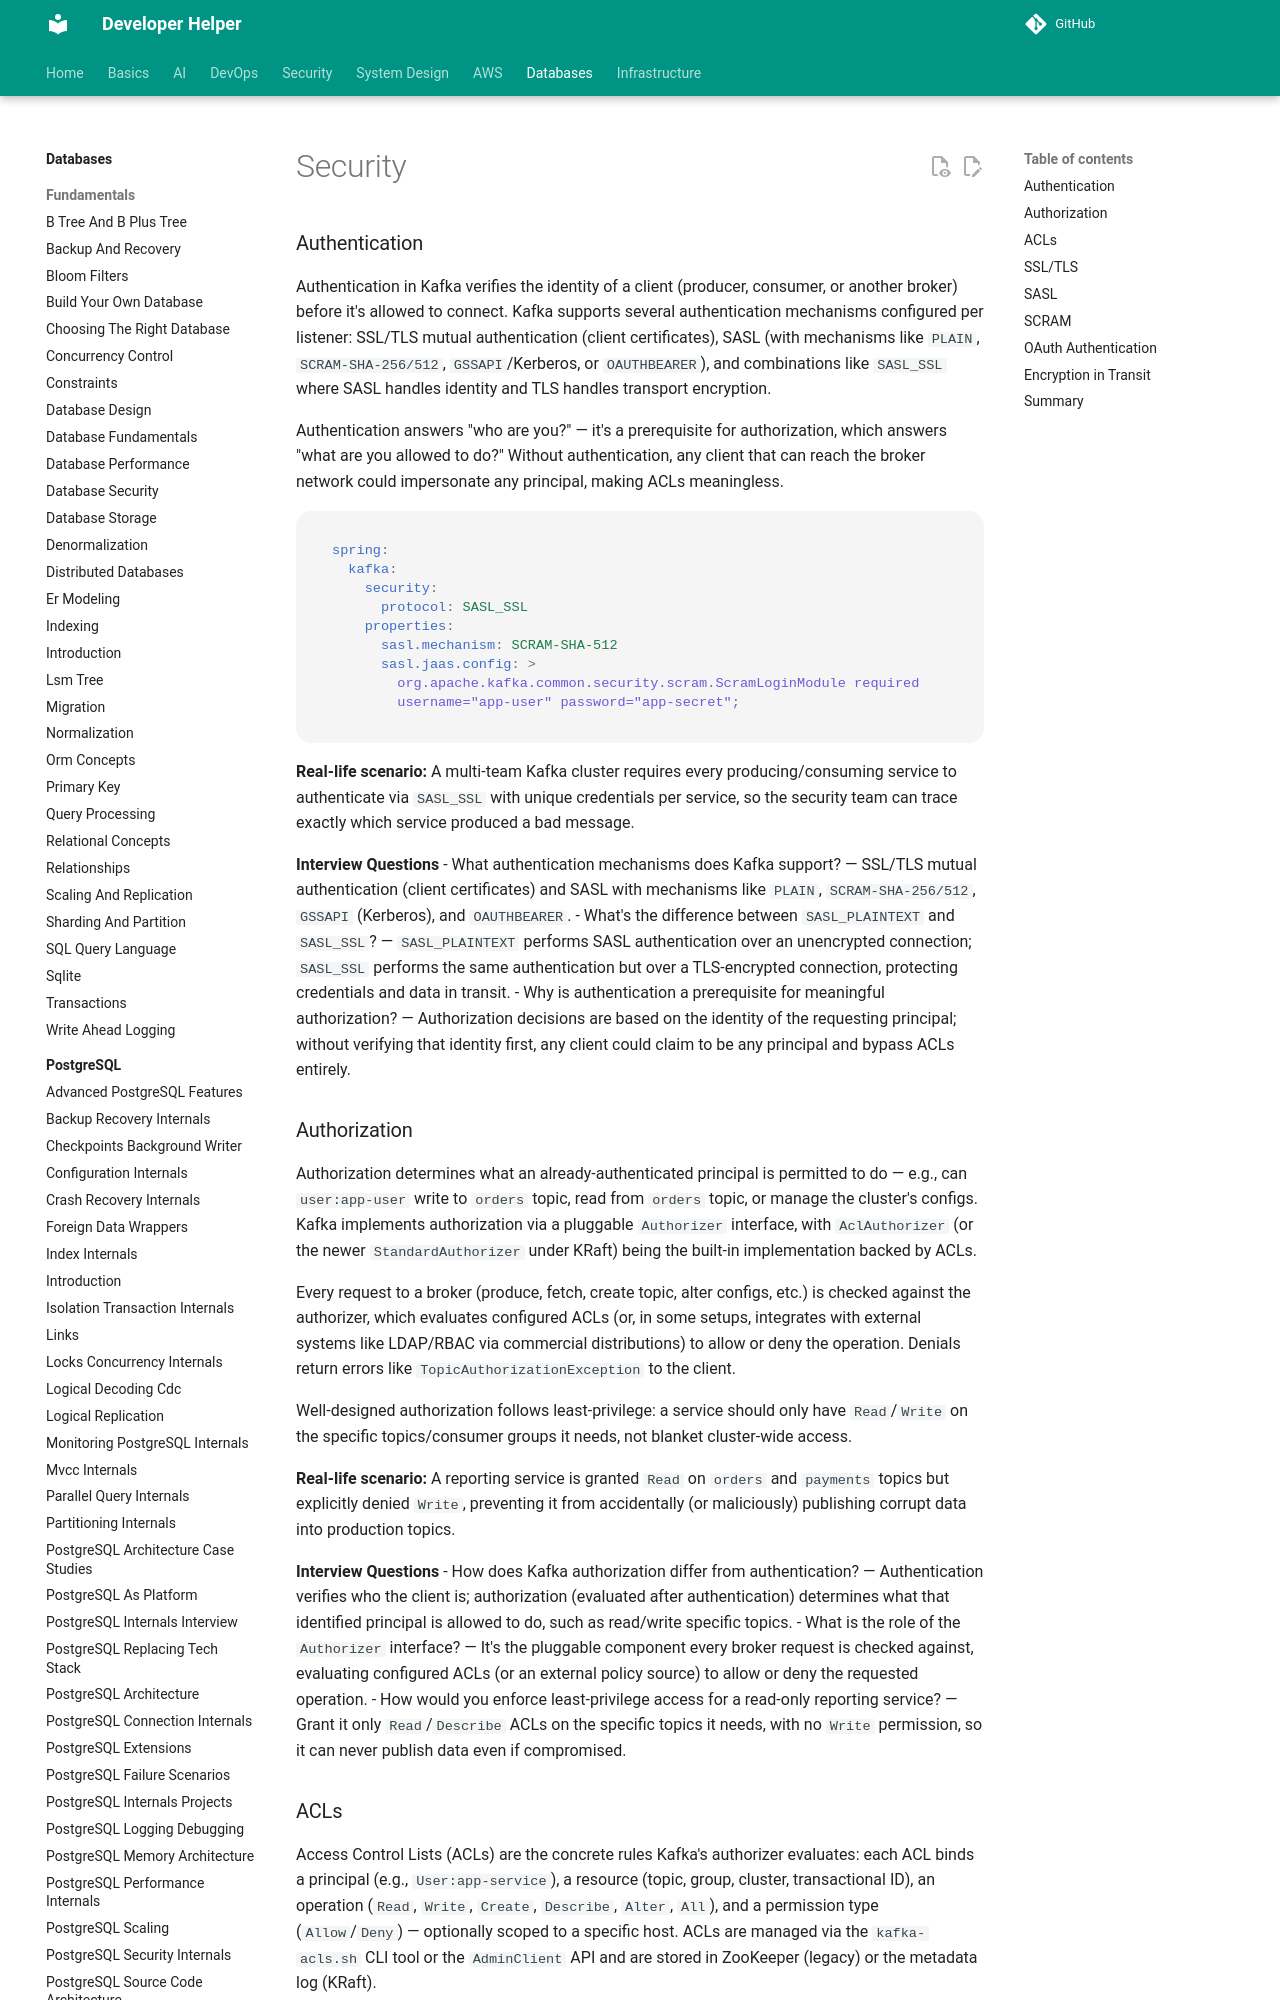

repository: abhishekghoshh/developer-helper · page: database/kafka/security/index.html · generator: mkdocs

# Security

### Authentication

Authentication in Kafka verifies the identity of a client (producer, consumer, or another broker) before it's allowed to connect. Kafka supports several authentication mechanisms configured per listener: SSL/TLS mutual authentication (client certificates), SASL (with mechanisms like `PLAIN`, `SCRAM-SHA-256/512`, `GSSAPI`/Kerberos, or `OAUTHBEARER`), and combinations like `SASL_SSL` where SASL handles identity and TLS handles transport encryption.

Authentication answers "who are you?" — it's a prerequisite for authorization, which answers "what are you allowed to do?" Without authentication, any client that can reach the broker network could impersonate any principal, making ACLs meaningless.

```yaml
spring:
  kafka:
    security:
      protocol: SASL_SSL
    properties:
      sasl.mechanism: SCRAM-SHA-512
      sasl.jaas.config: >
        org.apache.kafka.common.security.scram.ScramLoginModule required
        username="app-user" password="app-secret";
```

**Real-life scenario:** A multi-team Kafka cluster requires every producing/consuming service to authenticate via `SASL_SSL` with unique credentials per service, so the security team can trace exactly which service produced a bad message.

**Interview Questions**
- What authentication mechanisms does Kafka support? — SSL/TLS mutual authentication (client certificates) and SASL with mechanisms like `PLAIN`, `SCRAM-SHA-256/512`, `GSSAPI` (Kerberos), and `OAUTHBEARER`.
- What's the difference between `SASL_PLAINTEXT` and `SASL_SSL`? — `SASL_PLAINTEXT` performs SASL authentication over an unencrypted connection; `SASL_SSL` performs the same authentication but over a TLS-encrypted connection, protecting credentials and data in transit.
- Why is authentication a prerequisite for meaningful authorization? — Authorization decisions are based on the identity of the requesting principal; without verifying that identity first, any client could claim to be any principal and bypass ACLs entirely.

### Authorization

Authorization determines what an already-authenticated principal is permitted to do — e.g., can `user:app-user` write to `orders` topic, read from `orders` topic, or manage the cluster's configs. Kafka implements authorization via a pluggable `Authorizer` interface, with `AclAuthorizer` (or the newer `StandardAuthorizer` under KRaft) being the built-in implementation backed by ACLs.

Every request to a broker (produce, fetch, create topic, alter configs, etc.) is checked against the authorizer, which evaluates configured ACLs (or, in some setups, integrates with external systems like LDAP/RBAC via commercial distributions) to allow or deny the operation. Denials return errors like `TopicAuthorizationException` to the client.

Well-designed authorization follows least-privilege: a service should only have `Read`/`Write` on the specific topics/consumer groups it needs, not blanket cluster-wide access.

**Real-life scenario:** A reporting service is granted `Read` on `orders` and `payments` topics but explicitly denied `Write`, preventing it from accidentally (or maliciously) publishing corrupt data into production topics.

**Interview Questions**
- How does Kafka authorization differ from authentication? — Authentication verifies who the client is; authorization (evaluated after authentication) determines what that identified principal is allowed to do, such as read/write specific topics.
- What is the role of the `Authorizer` interface? — It's the pluggable component every broker request is checked against, evaluating configured ACLs (or an external policy source) to allow or deny the requested operation.
- How would you enforce least-privilege access for a read-only reporting service? — Grant it only `Read`/`Describe` ACLs on the specific topics it needs, with no `Write` permission, so it can never publish data even if compromised.
